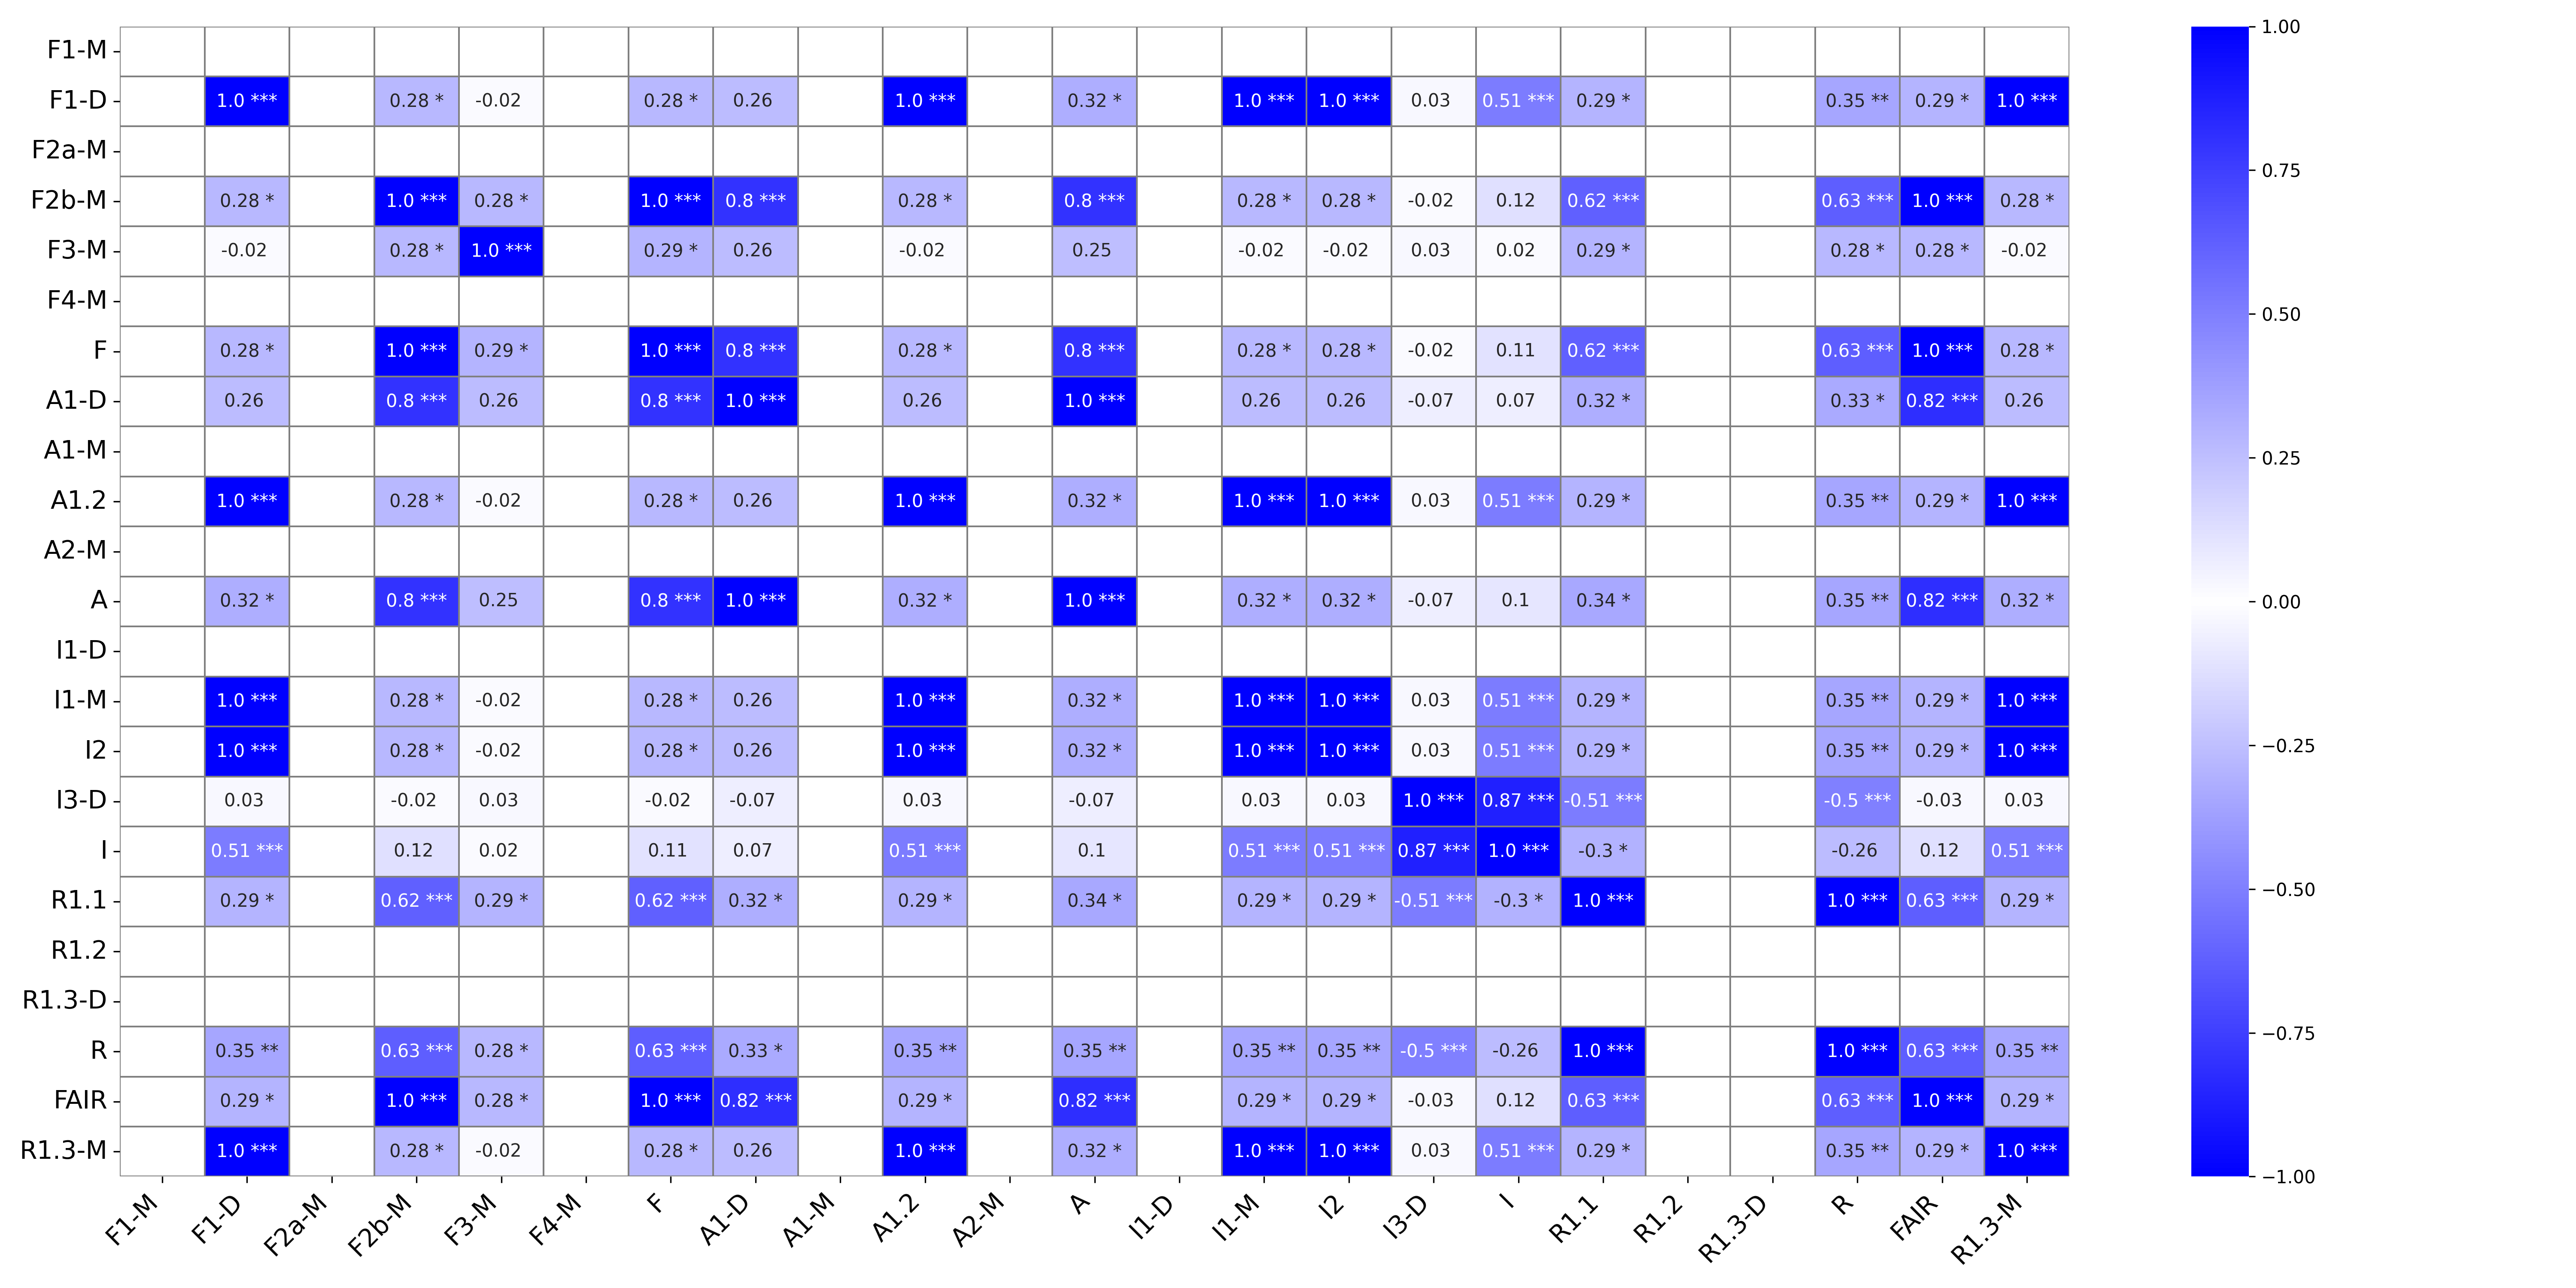

The file beside this chart, header and first rows:
, F1-M, F1-M_p-value, F1-D, F1-D_p-value, F2a-M, F2a-M_p-value, F2b-M, F2b-M_p-value, F3-M, F3-M_p-value, F4-M, F4-M_p-value, F, F_p-value, A1-D, A1-D_p-value, A1-M, A1-M_p-value, A1.2, A1.2_p-value, A2-M, A2-M_p-value, A
F1-M, , ***, , , , , , , , , , , , , , , , , , , , , 
F1-D, , , 1.0, ***, , , 0.28, *, -0.02, , , , 0.28, *, 0.26, , , , 1.0, ***, , , 0.32
F2a-M, , , , , , ***, , , , , , , , , , , , , , , , , 
F2b-M, , , 0.28, *, , , 1.0, ***, 0.28, *, , , 1.0, ***, 0.8, ***, , , 0.28, *, , , 0.8
F3-M, , , -0.02, , , , 0.28, *, 1.0, ***, , , 0.29, *, 0.26, , , , -0.02, , , , 0.25
F4-M, , , , , , , , , , , , ***, , , , , , , , , , , 
F, , , 0.28, *, , , 1.0, ***, 0.29, *, , , 1.0, ***, 0.8, ***, , , 0.28, *, , , 0.8
A1-D, , , 0.26, , , , 0.8, ***, 0.26, , , , 0.8, ***, 1.0, ***, , , 0.26, , , , 1.0
A1-M, , , , , , , , , , , , , , , , , , ***, , , , , 
A1.2, , , 1.0, ***, , , 0.28, *, -0.02, , , , 0.28, *, 0.26, , , , 1.0, ***, , , 0.32
A2-M, , , , , , , , , , , , , , , , , , , , , , ***, 
A, , , 0.32, *, , , 0.8, ***, 0.25, , , , 0.8, ***, 1.0, ***, , , 0.32, *, , , 1.0
I1-D, , , , , , , , , , , , , , , , , , , , , , , 
I1-M, , , 1.0, ***, , , 0.28, *, -0.02, , , , 0.28, *, 0.26, , , , 1.0, ***, , , 0.32
I2, , , 1.0, ***, , , 0.28, *, -0.02, , , , 0.28, *, 0.26, , , , 1.0, ***, , , 0.32
I3-D, , , 0.03, , , , -0.02, , 0.03, , , , -0.02, , -0.07, , , , 0.03, , , , -0.07
I, , , 0.51, ***, , , 0.12, , 0.02, , , , 0.11, , 0.07, , , , 0.51, ***, , , 0.1
R1.1, , , 0.29, *, , , 0.62, ***, 0.29, *, , , 0.62, ***, 0.32, *, , , 0.29, *, , , 0.34
R1.2, , , , , , , , , , , , , , , , , , , , , , , 
R1.3-D, , , , , , , , , , , , , , , , , , , , , , , 
R, , , 0.35, **, , , 0.63, ***, 0.28, *, , , 0.63, ***, 0.33, *, , , 0.35, **, , , 0.35
FAIR, , , 0.29, *, , , 1.0, ***, 0.28, *, , , 1.0, ***, 0.82, ***, , , 0.29, *, , , 0.82
R1.3-M, , , 1.0, ***, , , 0.28, *, -0.02, , , , 0.28, *, 0.26, , , , 1.0, ***, , , 0.32
